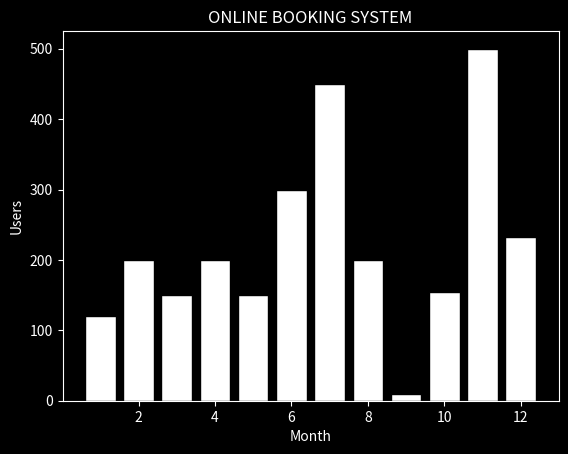

Python code for this plot:
import pandas as pd
import numpy as np
import matplotlib.pyplot as plt

# Today's sales FOR A SHOPE

plt.style.use('dark_background')

month = [1, 2, 3, 4, 5, 6, 7, 8, 9, 10, 11, 12]
users = [120,200, 150, 200, 150, 300, 450, 200, 10, 155, 500, 233]

plt.title("ONLINE BOOKING SYSTEM")
plt.xlabel("Month")
plt.ylabel("Users")

plt.bar(month, users, edgecolor='black', facecolor='white')

plt.show()
